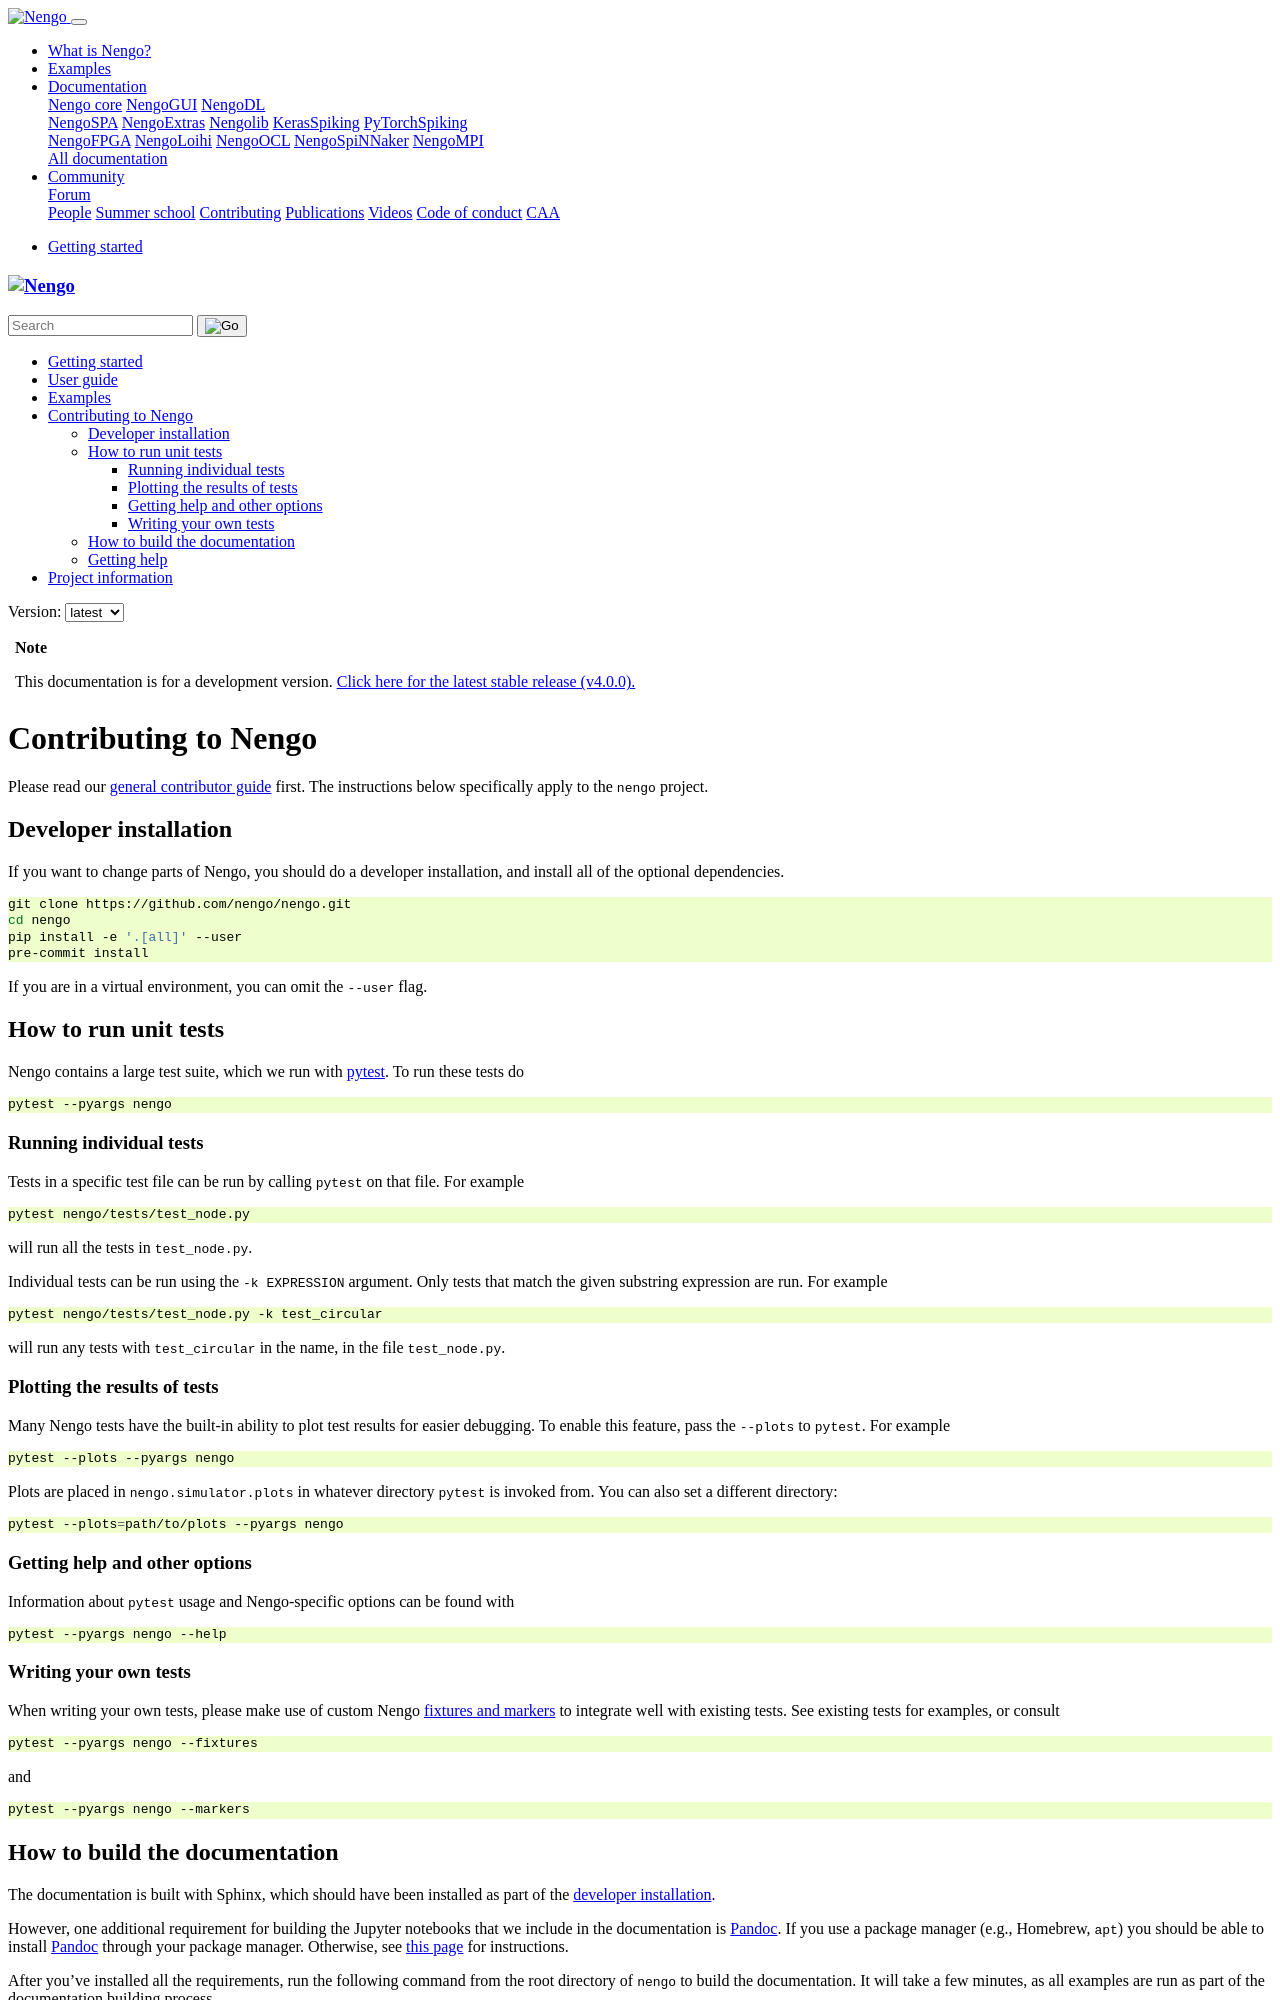

repository: nengo/nengo · page: contributing.html · generator: sphinx

*********************
Contributing to Nengo
*********************

Please read our
`general contributor guide <https://www.nengo.ai/contributing/>`_
first.
The instructions below specifically apply
to the ``nengo`` project.

.. _dev-install:

Developer installation
======================

If you want to change parts of Nengo,
you should do a developer installation,
and install all of the optional dependencies.

.. code-block:: bash

   git clone https://github.com/nengo/nengo.git
   cd nengo
   pip install -e '.[all]' --user
   pre-commit install

If you are in a virtual environment, you can omit the ``--user`` flag.

How to run unit tests
=====================

Nengo contains a large test suite, which we run with pytest_.
To run these tests do

.. code-block:: bash

   pytest --pyargs nengo

Running individual tests
------------------------

Tests in a specific test file can be run by calling
``pytest`` on that file. For example

.. code-block:: bash

   pytest nengo/tests/test_node.py

will run all the tests in ``test_node.py``.

Individual tests can be run using the ``-k EXPRESSION`` argument. Only tests
that match the given substring expression are run. For example

.. code-block:: bash

   pytest nengo/tests/test_node.py -k test_circular

will run any tests with ``test_circular`` in the name, in the file
``test_node.py``.

Plotting the results of tests
-----------------------------

Many Nengo tests have the built-in ability to plot test results
for easier debugging. To enable this feature,
pass the ``--plots`` to ``pytest``. For example

.. code-block:: bash

   pytest --plots --pyargs nengo

Plots are placed in ``nengo.simulator.plots`` in whatever directory
``pytest`` is invoked from. You can also set a different directory:

.. code-block:: bash

  pytest --plots=path/to/plots --pyargs nengo

Getting help and other options
------------------------------

Information about ``pytest`` usage
and Nengo-specific options can be found with

.. code-block:: bash

   pytest --pyargs nengo --help

Writing your own tests
----------------------

When writing your own tests, please make use of
custom Nengo `fixtures and markers
<https://github.com/nengo/nengo/blob/master/pytest_nengo.py>`_
to integrate well with existing tests.
See existing tests for examples, or consult

.. code-block:: bash

   pytest --pyargs nengo --fixtures

and

.. code-block:: bash

   pytest --pyargs nengo --markers

.. _pytest: https://docs.pytest.org/en/latest/
